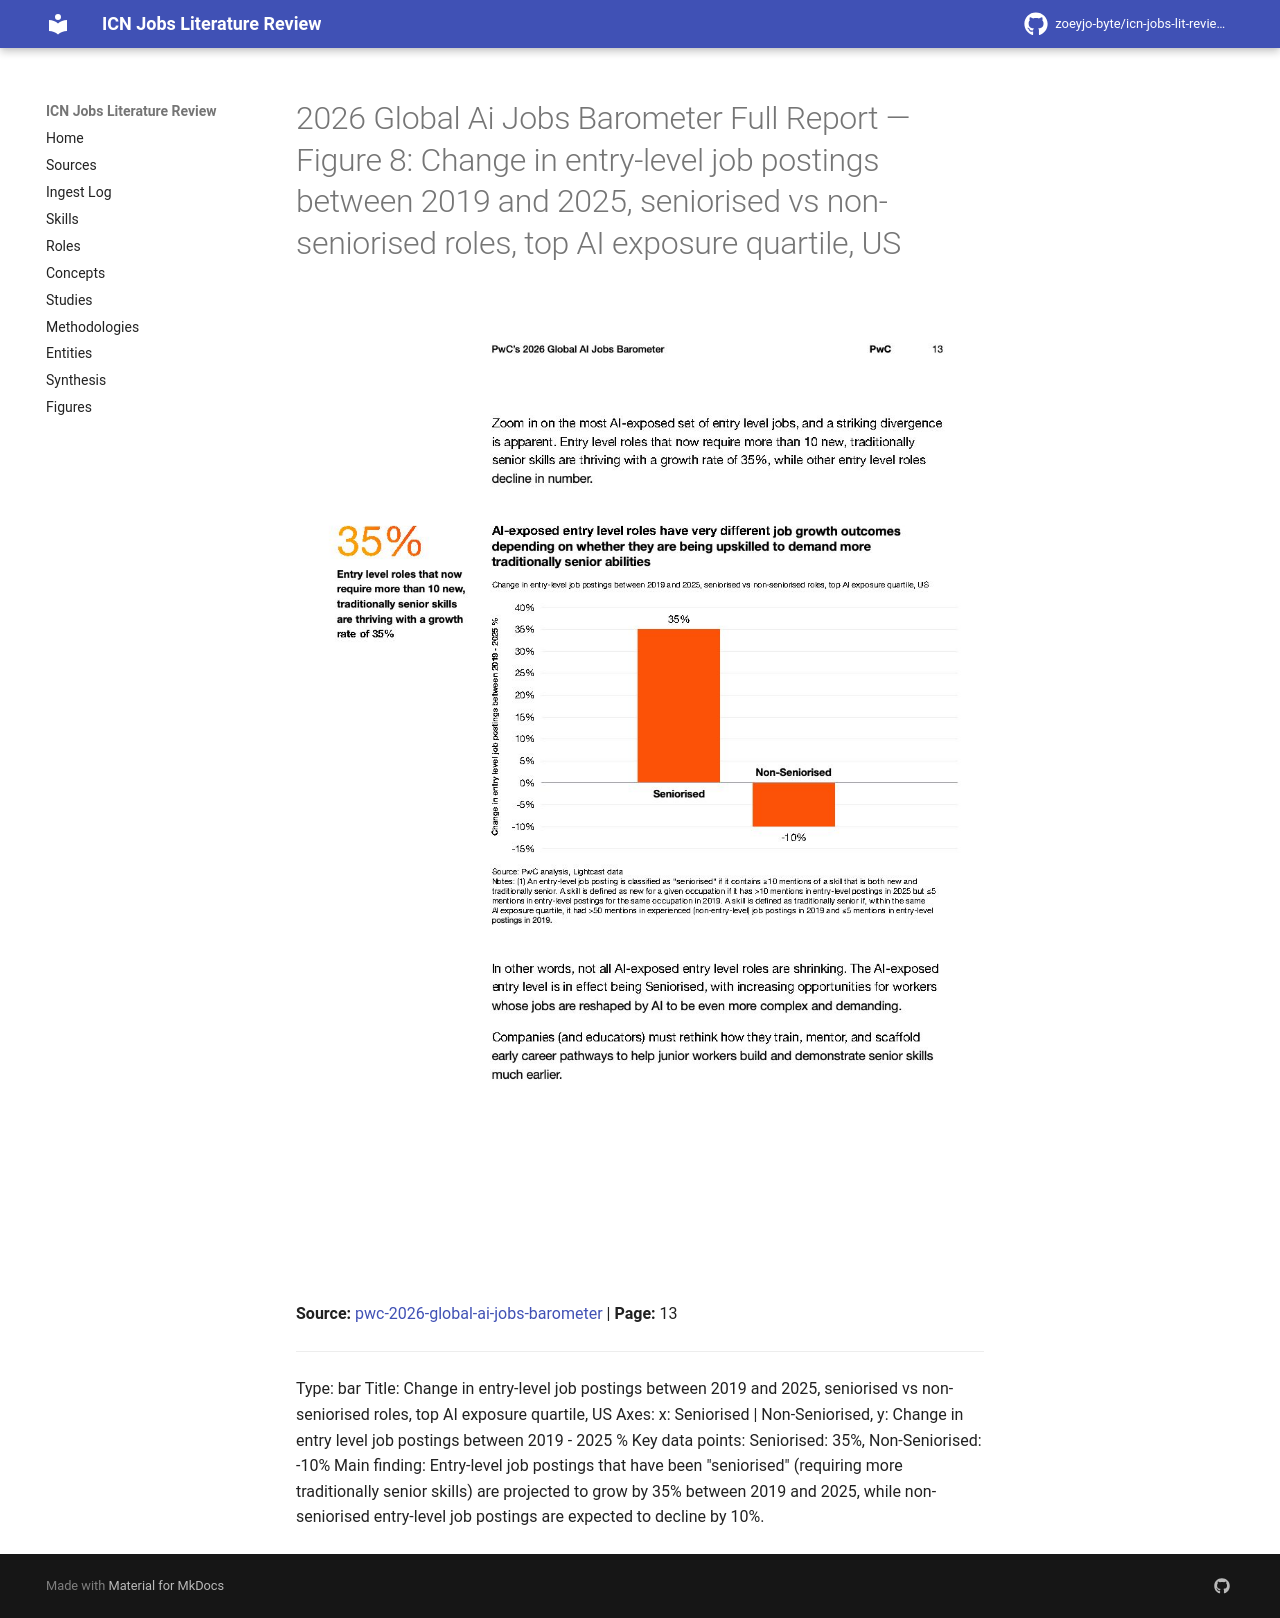

repository: zoeyjo-byte/icn-jobs-lit-review · page: figures/2026-global-ai-jobs-barometer-full-report-fig-8-change-in-entry-level-job-postings-between-2019-an/index.html · generator: mkdocs

# 2026 Global Ai Jobs Barometer Full Report — Figure 8: Change in entry-level job postings between 2019 and 2025, seniorised vs non-seniorised roles, top AI exposure quartile, US

![Figure 8: Change in entry-level job postings between 2019 and 2025, seniorised vs non-seniorised roles, top AI exposure quartile, US](2026-global-ai-jobs-barometer-full-report/fig-8.jpg)

**Source:** [[pwc-2026-global-ai-jobs-barometer]] | **Page:** 13

---

Type: bar
Title: Change in entry-level job postings between 2019 and 2025, seniorised vs non-seniorised roles, top AI exposure quartile, US
Axes: x: Seniorised | Non-Seniorised, y: Change in entry level job postings between 2019 - 2025 %
Key data points: Seniorised: 35%, Non-Seniorised: -10%
Main finding: Entry-level job postings that have been "seniorised" (requiring more traditionally senior skills) are projected to grow by 35% between 2019 and 2025, while non-seniorised entry-level job postings are expected to decline by 10%.
